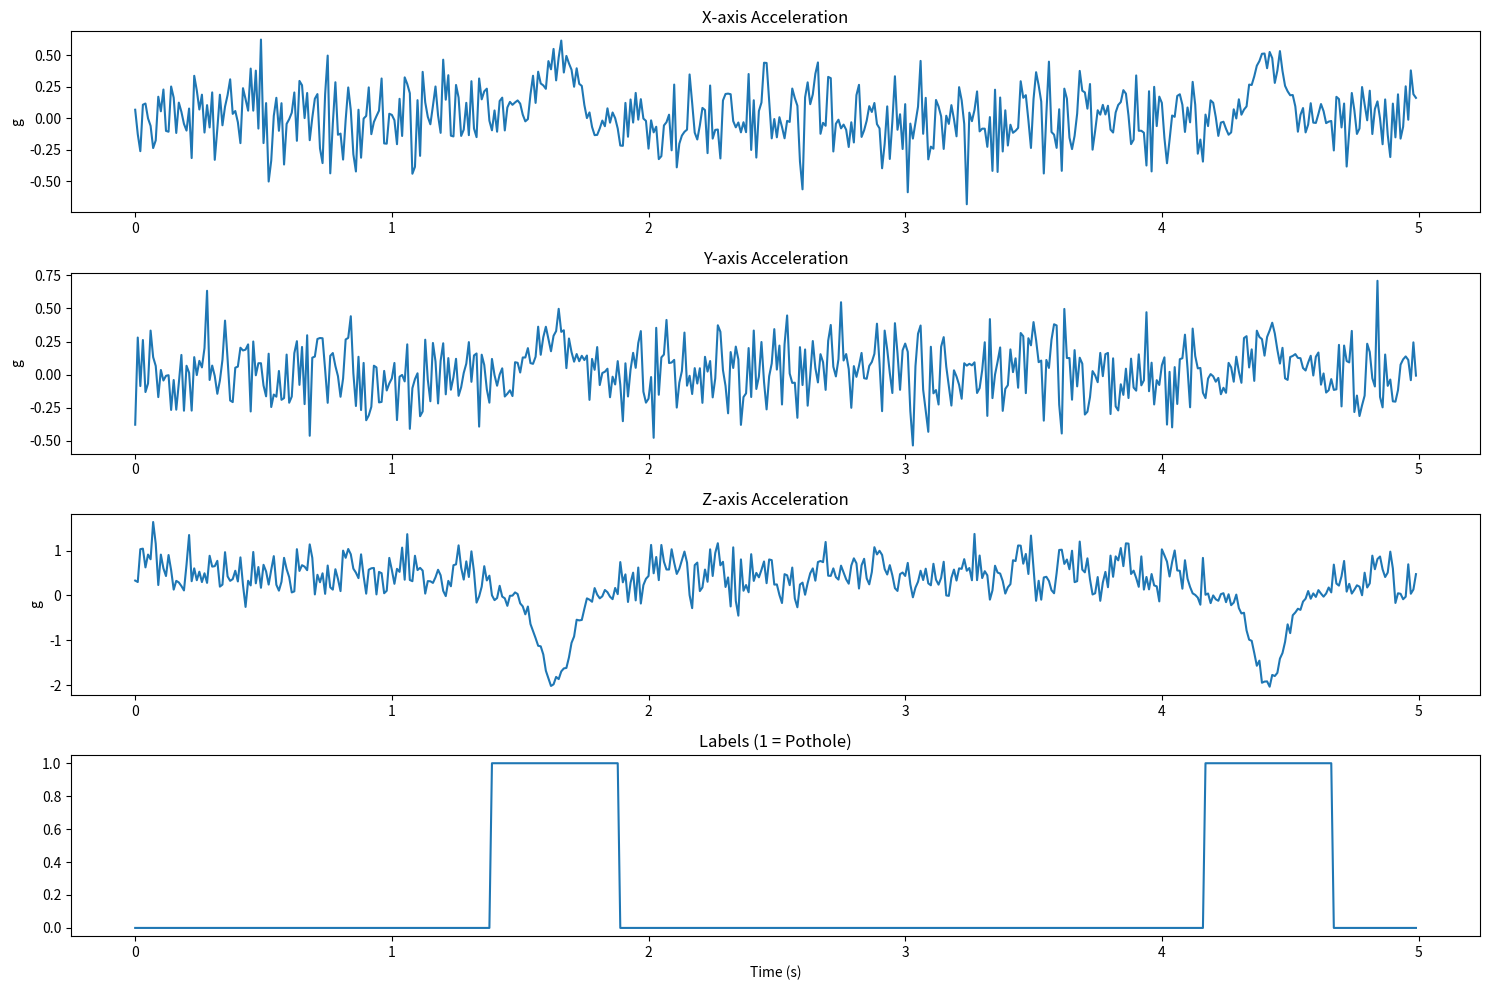

Source code (Python):
import numpy as np
import pandas as pd
import matplotlib.pyplot as plt
from scipy import signal

class RoadDataGenerator:
    def __init__(self, sampling_rate=100):
        self.sampling_rate = sampling_rate
        
    def generate_normal_road(self, duration):
        """Generate data for normal road conditions"""
        samples = int(duration * self.sampling_rate)
        t = np.linspace(0, duration, samples)
        
        # Base vibration
        acc_x = 0.2 * np.random.randn(samples)
        acc_y = 0.2 * np.random.randn(samples)
        acc_z = 0.5 + 0.3 * np.random.randn(samples)  # Vertical acceleration
        
        # Add some road noise
        acc_z += 0.2 * np.sin(2 * np.pi * 5 * t)
        
        return acc_x, acc_y, acc_z, np.zeros(samples)  # Last array is for labels
    
    def generate_pothole(self, duration=0.5):
        """Generate data for pothole impact"""
        samples = int(duration * self.sampling_rate)
        
        # Create time array for the gaussian pulse
        t = np.linspace(-3, 3, samples)  # Normalized time array
        
        # Generate gaussian pulse
        pulse = np.exp(-(t**2))
        
        # Scale the pulses for each axis
        acc_x = 0.5 * pulse + 0.1 * np.random.randn(samples)
        acc_y = 0.3 * pulse + 0.1 * np.random.randn(samples)
        acc_z = -2.0 * pulse + 0.1 * np.random.randn(samples)  # Stronger vertical impact
        
        return acc_x, acc_y, acc_z, np.ones(samples)  # Last array is for labels
    
    def generate_dataset(self, normal_duration=60, num_potholes=20):
        """Generate complete dataset with normal roads and potholes"""
        # Generate normal road data
        normal_x, normal_y, normal_z, normal_labels = self.generate_normal_road(normal_duration)
        
        # Insert random potholes
        for _ in range(num_potholes):
            # Random position for pothole
            pos = np.random.randint(0, len(normal_x) - 50)
            
            # Generate pothole data
            p_x, p_y, p_z, p_label = self.generate_pothole()
            
            # Insert pothole data
            slice_length = len(p_x)
            normal_x[pos:pos+slice_length] = p_x
            normal_y[pos:pos+slice_length] = p_y
            normal_z[pos:pos+slice_length] = p_z
            normal_labels[pos:pos+slice_length] = p_label
        
        # Create DataFrame
        data = pd.DataFrame({
            'timestamp': np.arange(len(normal_x)) / self.sampling_rate,
            'acc_x': normal_x,
            'acc_y': normal_y,
            'acc_z': normal_z,
            'label': normal_labels
        })
        
        return data
    
    def plot_data(self, data, start_idx=0, duration=5):
        """Plot a section of the generated data"""
        samples = int(duration * self.sampling_rate)
        end_idx = start_idx + samples
        
        plt.figure(figsize=(15, 10))
        
        # Plot accelerometer data
        plt.subplot(4, 1, 1)
        plt.plot(data['timestamp'][start_idx:end_idx], data['acc_x'][start_idx:end_idx])
        plt.title('X-axis Acceleration')
        plt.ylabel('g')
        
        plt.subplot(4, 1, 2)
        plt.plot(data['timestamp'][start_idx:end_idx], data['acc_y'][start_idx:end_idx])
        plt.title('Y-axis Acceleration')
        plt.ylabel('g')
        
        plt.subplot(4, 1, 3)
        plt.plot(data['timestamp'][start_idx:end_idx], data['acc_z'][start_idx:end_idx])
        plt.title('Z-axis Acceleration')
        plt.ylabel('g')
        
        # Plot labels
        plt.subplot(4, 1, 4)
        plt.plot(data['timestamp'][start_idx:end_idx], data['label'][start_idx:end_idx])
        plt.title('Labels (1 = Pothole)')
        plt.xlabel('Time (s)')
        
        plt.tight_layout()
        plt.show()

if __name__ == "__main__":
   
    generator = RoadDataGenerator()
    
   
    print("Generating dataset...")
    data = generator.generate_dataset(normal_duration=60, num_potholes=20)
    
    # Plot first 5 seconds of data
    print("Plotting data...")
    generator.plot_data(data, duration=5)
    
    
    print("Saving dataset...")
    data.to_csv('synthetic_road_data.csv', index=False)
    print(f"Generated dataset with {len(data)} samples and {int(data['label'].sum())} pothole instances")